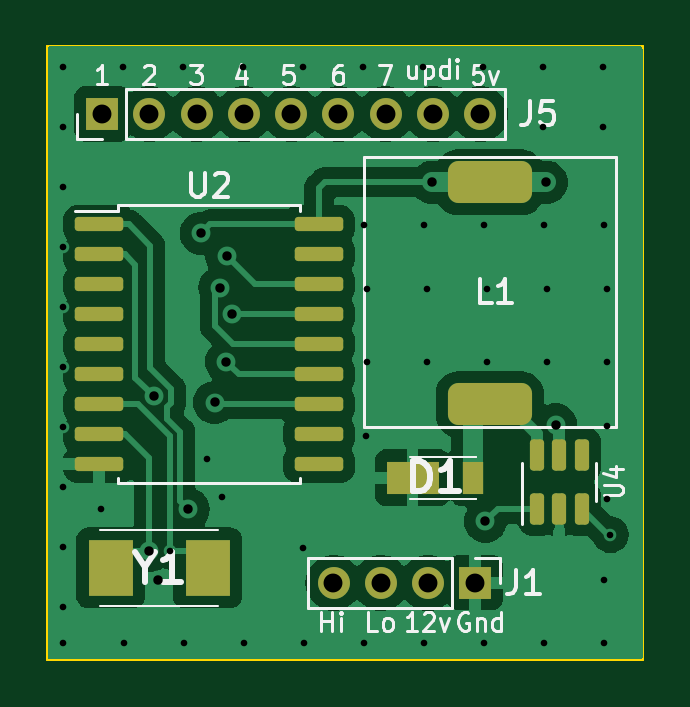
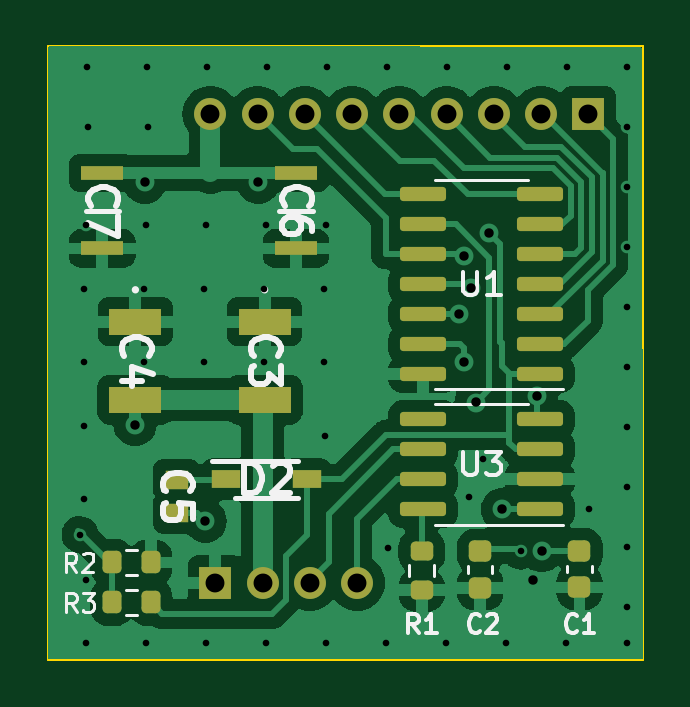
Circuit board: 11 layer files. Board 25.2 x 26.0 mm.
- bottom_copper: CAN_Controller-B_Cu.gbr (56947 bytes)
- bottom_mask: CAN_Controller-B_Mask.gbr (3418 bytes)
- paste: CAN_Controller-B_Paste.gbr (2978 bytes)
- bottom_silk: CAN_Controller-B_Silkscreen.gbr (16860 bytes)
- outline: CAN_Controller-Edge_Cuts.gbr (670 bytes)
- top_copper: CAN_Controller-F_Cu.gbr (50168 bytes)
- top_mask: CAN_Controller-F_Mask.gbr (2764 bytes)
- paste: CAN_Controller-F_Paste.gbr (2324 bytes)
- top_silk: CAN_Controller-F_Silkscreen.gbr (17321 bytes)
- drill: CAN_Controller-NPTH.drl (333 bytes)
- drill: CAN_Controller-PTH.drl (1825 bytes)

=== bottom_copper: CAN_Controller-B_Cu.gbr (56947 bytes, source omitted) ===
=== bottom_mask: CAN_Controller-B_Mask.gbr (3418 bytes, source withheld) ===
=== paste: CAN_Controller-B_Paste.gbr (2978 bytes, source withheld) ===
=== bottom_silk: CAN_Controller-B_Silkscreen.gbr (16860 bytes, source omitted) ===
=== outline: CAN_Controller-Edge_Cuts.gbr ===
%TF.GenerationSoftware,KiCad,Pcbnew,7.0.1-3b83917a11~172~ubuntu22.04.1*%
%TF.CreationDate,2023-03-19T17:12:07-07:00*%
%TF.ProjectId,CAN_Controller,43414e5f-436f-46e7-9472-6f6c6c65722e,rev?*%
%TF.SameCoordinates,Original*%
%TF.FileFunction,Profile,NP*%
%FSLAX46Y46*%
G04 Gerber Fmt 4.6, Leading zero omitted, Abs format (unit mm)*
G04 Created by KiCad (PCBNEW 7.0.1-3b83917a11~172~ubuntu22.04.1) date 2023-03-19 17:12:07*
%MOMM*%
%LPD*%
G01*
G04 APERTURE LIST*
%TA.AperFunction,Profile*%
%ADD10C,0.100000*%
%TD*%
G04 APERTURE END LIST*
D10*
X120470000Y-73000000D02*
X145690000Y-73000000D01*
X145690000Y-98980000D01*
X120470000Y-98980000D01*
X120470000Y-73000000D01*
M02*

=== top_copper: CAN_Controller-F_Cu.gbr (50168 bytes, source omitted) ===
=== top_mask: CAN_Controller-F_Mask.gbr (2764 bytes, source withheld) ===
=== paste: CAN_Controller-F_Paste.gbr (2324 bytes, source withheld) ===
=== top_silk: CAN_Controller-F_Silkscreen.gbr (17321 bytes, source omitted) ===
=== drill: CAN_Controller-NPTH.drl ===
M48
; DRILL file {KiCad 7.0.1-3b83917a11~172~ubuntu22.04.1} date Sun 19 Mar 2023 05:12:10 PM PDT
; FORMAT={-:-/ absolute / inch / decimal}
; #@! TF.CreationDate,2023-03-19T17:12:10-07:00
; #@! TF.GenerationSoftware,Kicad,Pcbnew,7.0.1-3b83917a11~172~ubuntu22.04.1
; #@! TF.FileFunction,NonPlated,1,2,NPTH
FMAT,2
INCH
%
G90
G05
T0
M30

=== drill: CAN_Controller-PTH.drl ===
M48
; DRILL file {KiCad 7.0.1-3b83917a11~172~ubuntu22.04.1} date Sun 19 Mar 2023 05:12:10 PM PDT
; FORMAT={-:-/ absolute / inch / decimal}
; #@! TF.CreationDate,2023-03-19T17:12:10-07:00
; #@! TF.GenerationSoftware,Kicad,Pcbnew,7.0.1-3b83917a11~172~ubuntu22.04.1
; #@! TF.FileFunction,Plated,1,2,PTH
FMAT,2
INCH
; #@! TA.AperFunction,Plated,PTH,ViaDrill
T1C0.0110
; #@! TA.AperFunction,Plated,PTH,ViaDrill
T2C0.0157
; #@! TA.AperFunction,Plated,PTH,ComponentDrill
T3C0.0315
%
G90
G05
T1
X4.7697Y-2.9094
X4.7697Y-3.0094
X4.7697Y-3.1094
X4.7697Y-3.2094
X4.7697Y-3.3094
X4.7697Y-3.4094
X4.7697Y-3.5094
X4.7697Y-3.6094
X4.7697Y-3.7094
X4.7697Y-3.8094
X4.7697Y-3.8701
X4.8327Y-3.6457
X4.8697Y-2.9094
X4.8713Y-3.8701
X4.9469Y-3.7165
X4.9697Y-2.9094
X4.9713Y-3.8701
X5.0098Y-3.563
X5.0335Y-3.626
X5.0697Y-2.9094
X5.0713Y-3.8701
X5.1685Y-3.7118
X5.1697Y-2.9094
X5.1713Y-3.8701
X5.2697Y-2.9094
X5.2713Y-3.1732
X5.2713Y-3.8701
X5.2736Y-3.5236
X5.2752Y-3.2795
X5.2752Y-3.4016
X5.3697Y-2.9094
X5.3713Y-3.1732
X5.3713Y-3.8701
X5.3752Y-3.2795
X5.3752Y-3.4016
X5.4697Y-2.9094
X5.4713Y-3.1732
X5.4713Y-3.8701
X5.4752Y-3.2795
X5.4752Y-3.4016
X5.5689Y-3.0094
X5.5697Y-2.9094
X5.5713Y-3.1732
X5.5713Y-3.8701
X5.5752Y-3.2795
X5.5752Y-3.4016
X5.6689Y-3.0094
X5.6697Y-2.9094
X5.6713Y-3.1732
X5.6713Y-3.7638
X5.6713Y-3.8701
X5.6752Y-3.2795
X5.6752Y-3.4016
X5.6752Y-3.5079
X5.6752Y-3.6299
X5.6815Y-3.6886
T2
X4.9122Y-3.7157
X4.9204Y-3.4578
X4.9272Y-3.7638
X4.978Y-3.6466
X4.9993Y-3.1867
X5.0217Y-3.4685
X5.0305Y-3.2775
X5.0415Y-3.4005
X5.0418Y-3.2249
X5.0504Y-3.3216
X5.3846Y-3.1015
X5.4728Y-3.6661
X5.5736Y-3.1015
X5.5899Y-3.5056
T3
X4.8344Y-2.9874
X4.9131Y-2.9874
X4.9919Y-2.9874
X5.0706Y-2.9874
X5.1494Y-2.9874
X5.2198Y-3.7689
X5.2281Y-2.9874
X5.2986Y-3.7689
X5.3069Y-2.9874
X5.3773Y-3.7689
X5.3856Y-2.9874
X5.4561Y-3.7689
X5.4643Y-2.9874
T0
M30
